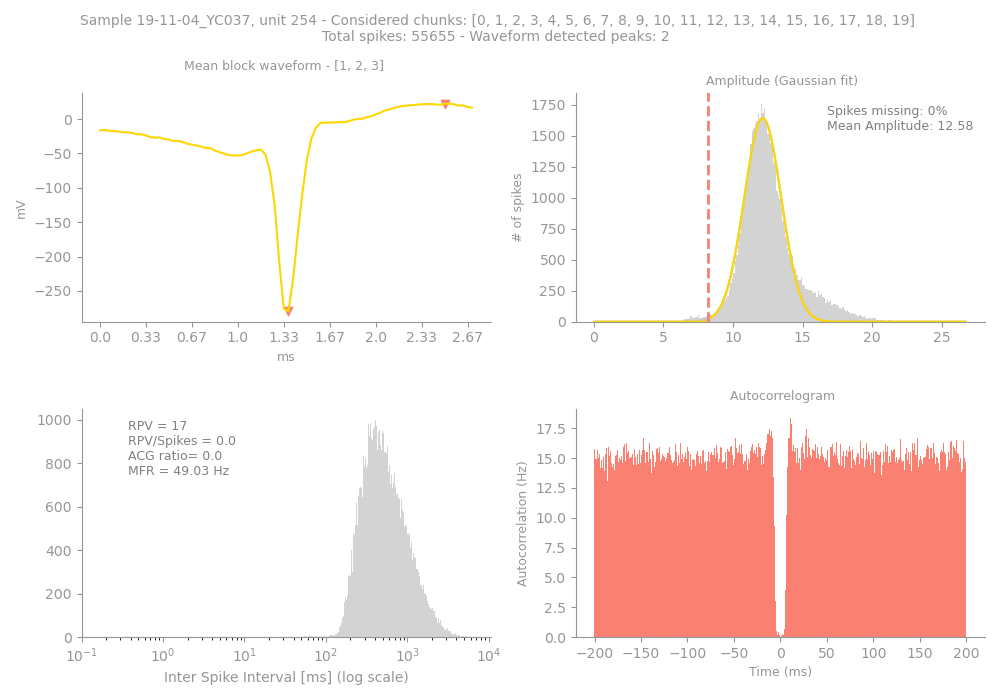

The table this chart was drawn from, first rows:
Sample, Unit, PeakChUnit, SpikesUnit, GoodChunks, GoodChunksList, WvfChunks, WvfChunksList, SpikesBlock, PercMissingSpikesBlock, MFRBlockHz, MeanAmpBlock, RPVBlock, FpBlockFancy, FpBlockSimple, ACGViolationRatio, WvfPeaksBlock, PeaksBlock_x, PeaksBlock_y, BigPkNegBlock
19-11-04_YC037, 254, 160, 55655, 20, [0, 1, 2, 3, 4, 5, 6, 7, 8, 9, 10, 11, 1…, 3, [1, 2, 3], 55655, 0, 49.03, 12.58, 17, 0.0, 0.0, 0.0, 2, [41, 75], [-279.7203, 22.304537], 1
